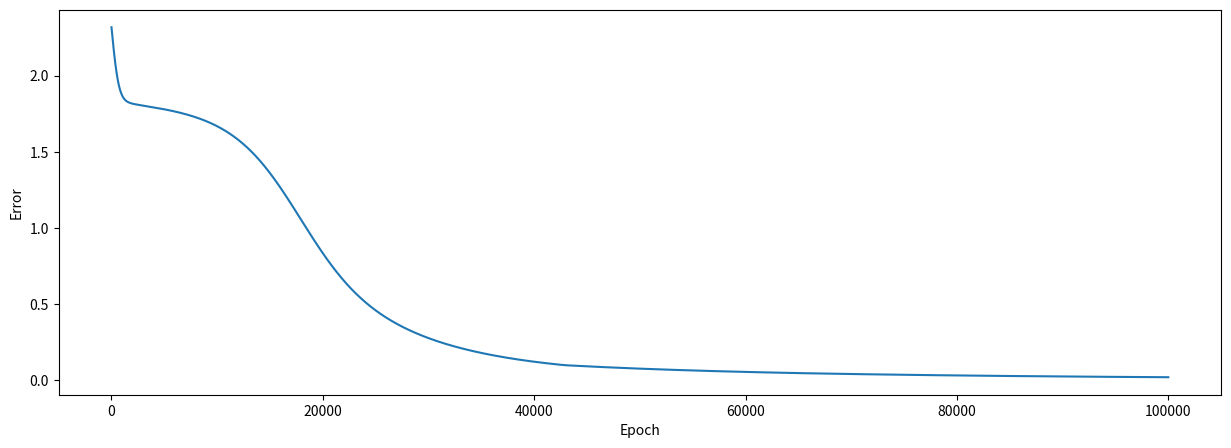

Reproduce this figure in Python.
#!/usr/bin/env python3
# -*- coding: utf-8 -*-
"""

based on: https://towardsdatascience.com/inroduction-to-neural-networks-in-python-7e0b422e6c24
Created on Sun Jul 19 15:45:02 2020

[redacted]
"""


import numpy as np # helps with the math
import matplotlib.pyplot as plt # to plot error during training


lr = 0.001
hidden_size = 5

lm_w = 5

np.seterr(under='ignore', over='ignore')

# input data
inputs = np.array([[0, 0, 0],
                   [0, 0, 1],
                   [0, 1, 0],
                   [0, 1, 1],
                   [1, 0, 0],
                   [1, 0, 1],
                   [1, 1, 0],
                   [1, 1, 1]])
# output data
outputs = np.array([[0], [0], [1], [0], [1], [1], [1], [1]])

def sigmoid(x):
    return 1 / (1 + np.exp(-x))

def sigmoid_derivative(x):
    return (np.exp(-x) / (np.exp(-x) + 1) ** 2) #x * (1 - x) # this was an optimized derivative using the self.hidden

# create NeuralNetwork class
class NeuralNetwork:

    # intialize variables in class
    def __init__(self, x, y):
        self.inputs  = x
        self.y = y
        # initialize weights as .50 for simplicity
        self.weights1   = np.random.rand(self.inputs.shape[1], hidden_size) 
        self.weights2   = np.random.rand(hidden_size, 1)                 
        self.error_history = []
        self.epoch_list = []

    # data will flow through the neural network.
    def feed_forward(self):
        self.layer1 = sigmoid(np.dot(self.inputs, self.weights1))
        self.output = sigmoid(np.dot(self.layer1, self.weights2))

 
    # going backwards through the network to update weights
    def backpropagation(self):
        # application of the chain rule to find derivative of the loss function with respect to weights2 and weights1
        self.error = self.y - self.output
        
        d_weights2 = np.dot(self.layer1.T, (2 * self.error * sigmoid_derivative(self.output)))
        d_layer1 = np.dot((self.error) * sigmoid_derivative(self.output), self.weights2.T)
        
        d_weights1 = np.dot(self.inputs.T,  (2 * d_layer1 * sigmoid_derivative(self.layer1)))

        # update the weights with the derivative (slope) of the loss function
        self.weights1 += d_weights1 * lr
        self.weights2 += d_weights2 * lr
        
        self.weights1 = self.weights1.clip(-lm_w, lm_w)
        self.weights2 = self.weights2.clip(-lm_w, lm_w)
        
        #print(d_weights1)
        
    # train the neural net for 25,000 iterations
    def train(self, epochs=100000):
        for epoch in range(epochs):
            # flow forward and produce an output
            self.feed_forward()
            # go back though the network to make corrections based on the output
            self.backpropagation()    
            # keep track of the error history over each epoch
            self.error_history.append(np.sum(np.square(self.error)))
            self.epoch_list.append(epoch)
           
    # function to predict output on new and unseen input data                               
    def predict(self, new_input):
        layer1 = sigmoid(np.dot(new_input, self.weights1))
        prediction = sigmoid(np.dot(layer1, self.weights2))
        return prediction

# create neural network   
NN = NeuralNetwork(inputs, outputs)
# train neural network
NN.train()

for i in range(len(inputs)):
    print(NN.predict(inputs[i]), 'correct', outputs[i])

# plot the error over the entire training duration
plt.figure(figsize=(15,5))
plt.plot(NN.epoch_list, NN.error_history)
plt.xlabel('Epoch')
plt.ylabel('Error')
plt.show()

print('Error',NN.error_history[-1])

"""
minimum = 100

more = True

next = {}
next[-lm_w] = 0
next[0] = lm_w


w1_size = NN.weights1.size
w2_size = NN.weights2.size
all_size = w1_size + w2_size
print('all_size', all_size)

w = [-lm_w] * all_size

while more:
    pos = 0
    while w[pos] == lm_w: # end reached
        w[pos] = -lm_w
        pos += 1           
        if pos == all_size:
            break
    if pos == all_size:
        break    
    w[pos] = next[w[pos]]
    
    NN.weights1.flat[:] = w[:w1_size]
    NN.weights2.flat[:] = w[w1_size:]
    errsum = np.sum((NN.predict(inputs)-outputs)**2)
    if errsum < minimum:
        minimum = errsum
        for i in range(all_size):
            print(w[i],end=' ')
        
        print(errsum)
        for i in range(len(inputs)):
            print(NN.predict(inputs[i]), 'correct', outputs[i])
        #print(np.sum((NN.predict(inputs)-outputs)**2))
        
"""